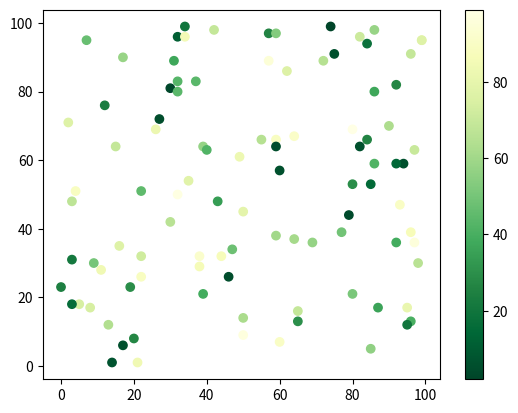

Write Python code to recreate this figure.
import matplotlib.pyplot as plt
import numpy as np

x = np.random.randint(100, size=(100))
y = np.random.randint(100, size=(100))
colors = np.random.randint(100, size=(100))

plt.scatter(x, y, c=colors, cmap='YlGn_r')

plt.colorbar()

plt.show()

